Run: headless pygame with SDL's dummy video driver; simulated clock (each Clock.tick advances the game by its frame time, no real sleeping); random seed 0; keys injected as events and as key.get_pressed() state; no mouse input.
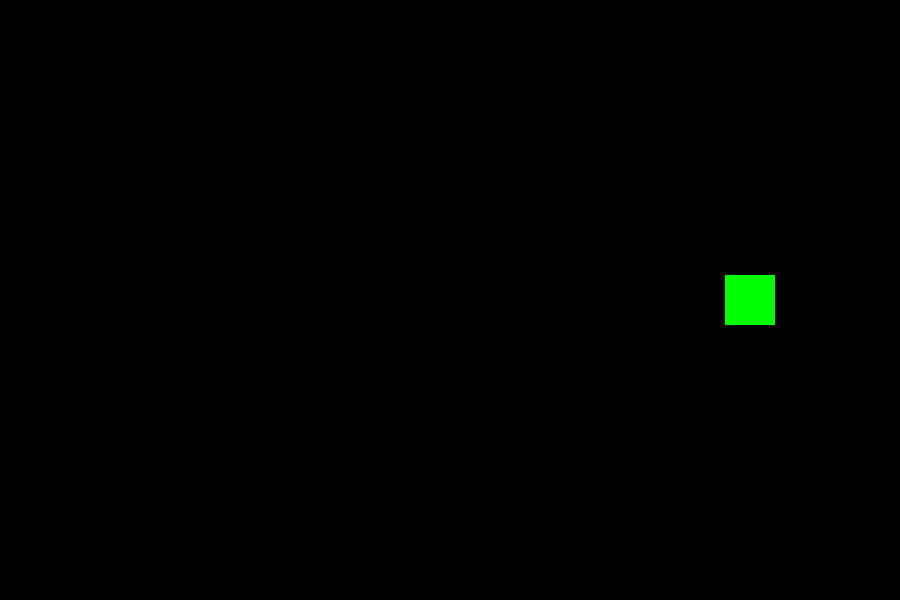
Frame 1 of 4 · flips 1–60 · no input
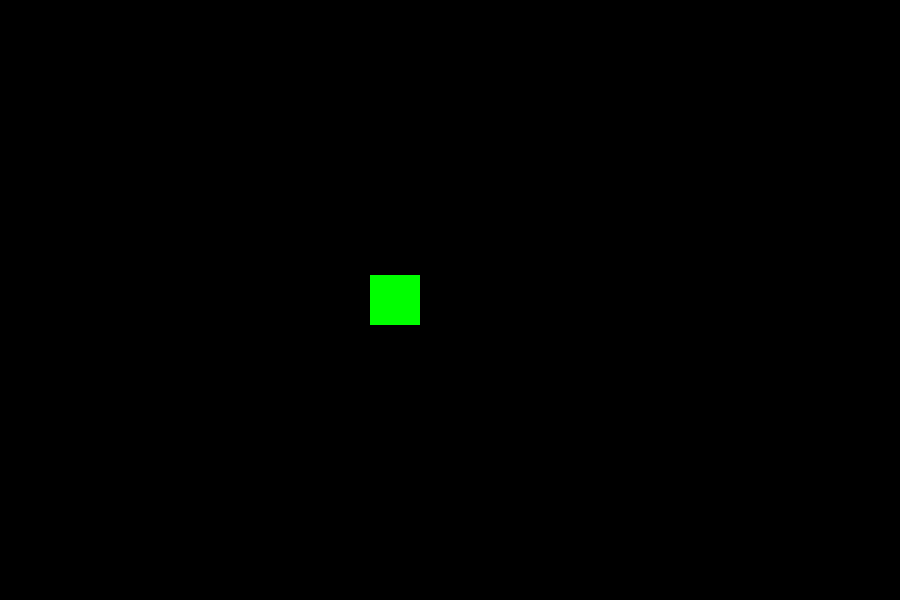
Frame 2 of 4 · flips 61–180 · tapped SPACE, RETURN · held RIGHT (→), D
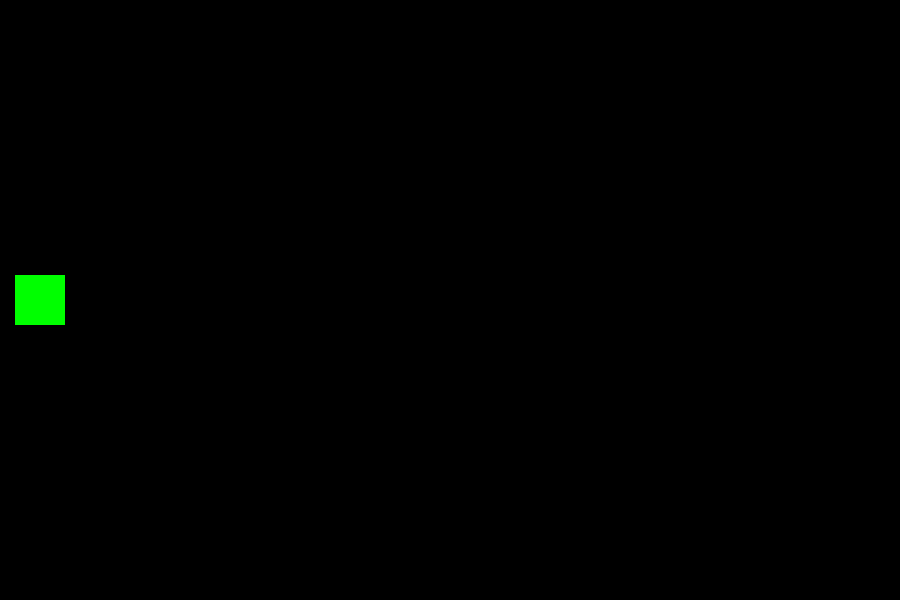
Frame 3 of 4 · flips 181–300 · held DOWN (↓), S
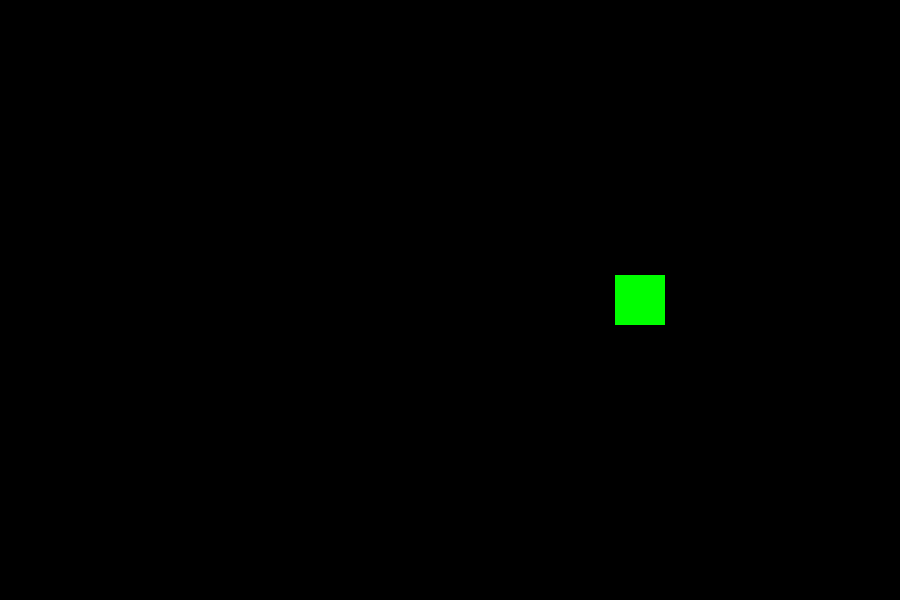
Frame 4 of 4 · flips 301–420 · held LEFT (←), A, UP (↑), W

The pygame program that drew these frames:

import pygame
import random
pygame.init()

        
surface=pygame.display.set_mode((900,600))
pygame.display.set_caption("Template")
pygame.mixer.init()
    
class Player(pygame.sprite.Sprite):
    def __init__(self):
        pygame.sprite.Sprite.__init__(self)
        self.image = pygame.Surface((50, 50))
        self.image.fill(green)
        self.rect = self.image.get_rect()
        self.rect.center = (WIDTH / 2, HEIGHT / 2)

    def update(self):
        self.rect.x += 5
        if self.rect.left > WIDTH:
            self.rect.right = 0

black=(0,0,0)
red=(255,0,0)
green=(0,255,0)
blue=(0,0,255)
white=(255,255,255)
WIDTH=900
HEIGHT=600

fps= 30
clock=pygame.time.Clock()

all_sprites=pygame.sprite.Group()
player=Player()
all_sprites.add(player)

gameLoop=True



        
while gameLoop:
    
    for event in pygame.event.get():
            if event.type==pygame.QUIT:
                gameLoop=False

    all_sprites.update()
    surface.fill(black)
    all_sprites.draw(surface)
    pygame.display.flip()
    clock.tick(fps)
pygame.quit()
